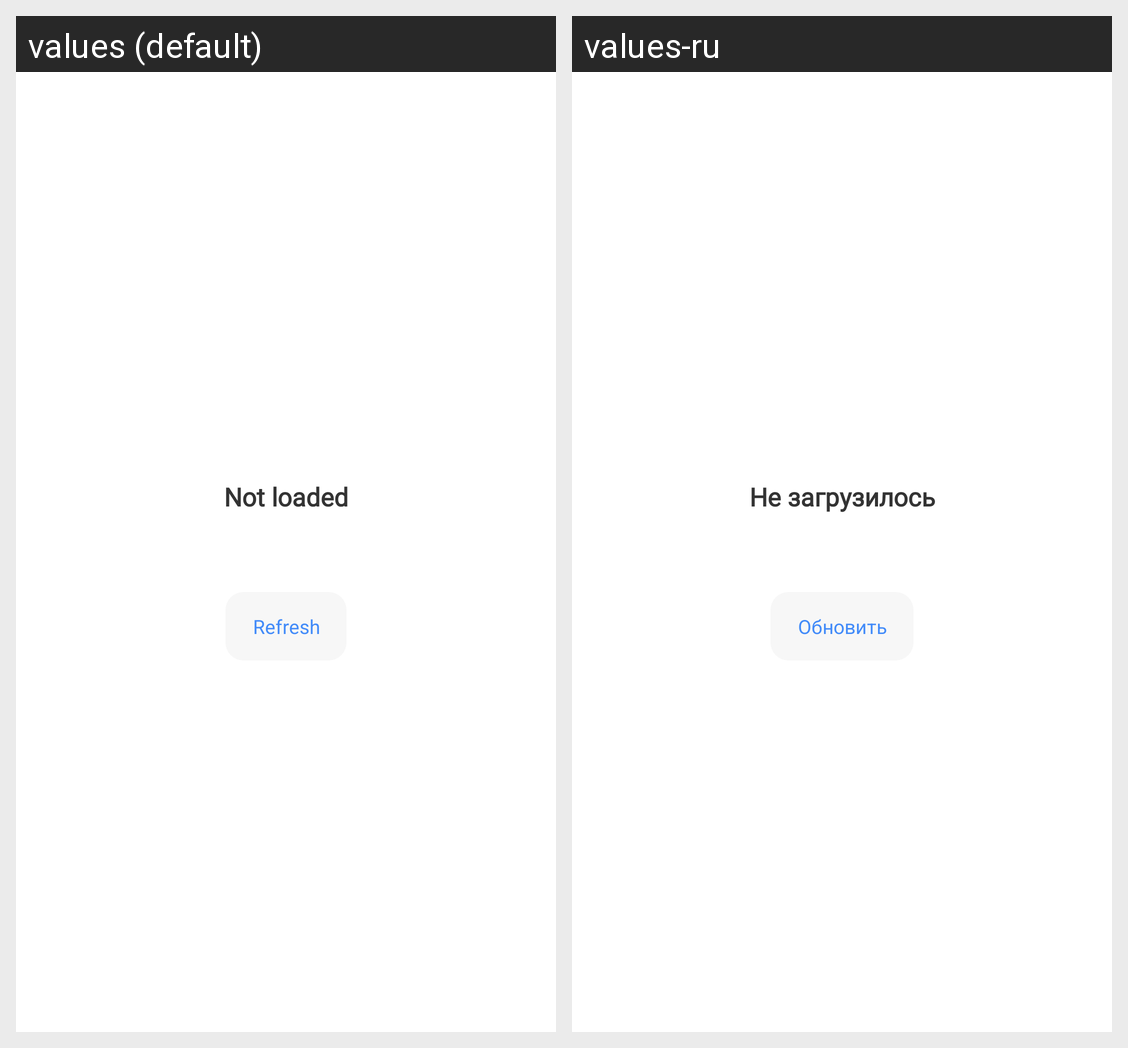

Locale-by-locale string values for the Android screen shown in this grid:
Android screen res/layout/acq_list_stub.xml rendered under 2 locales, left to right: values (default), values-ru. Device: Nexus 5 (rendered at 1080×1920; each locale shown at half size, 540×960, under a caption strip naming it); theme Theme.MaterialComponents.DayNight.NoActionBar.
Strings drawn on this screen, with the default value and each locale's value (text and hints the layout hard-codes, and strings that could not be matched under every locale, appear in the picture but are not listed):

acq_generic_stubnet_title
  values: Not loaded
  values-ru: Не загрузилось

acq_generic_button_stubnet
  values: Refresh
  values-ru: Обновить
